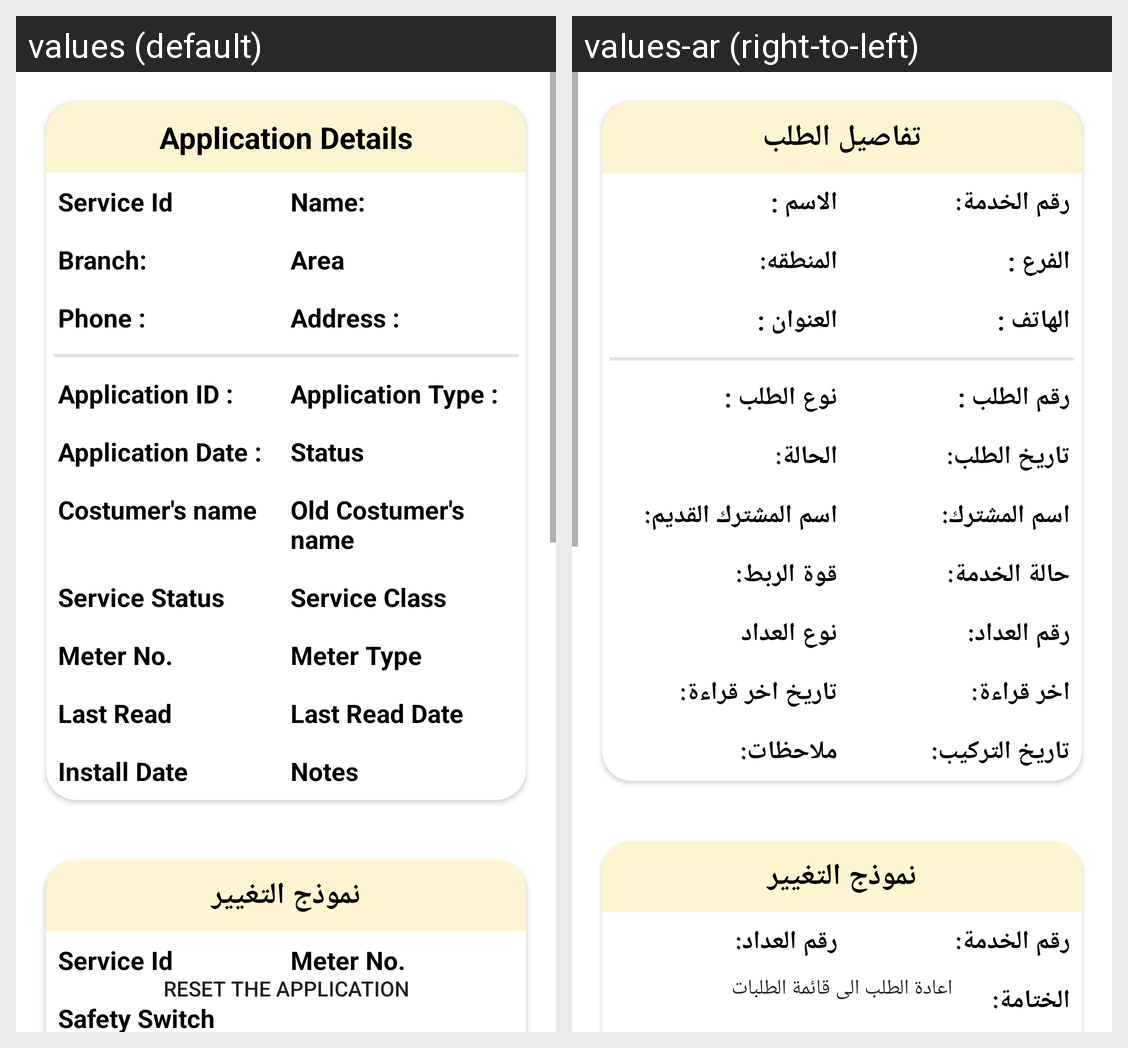

Locale-by-locale string values for the Android screen shown in this grid:
Android screen res/layout/activity_open_done_application_waiver.xml rendered under 2 locales, left to right: values (default), values-ar (right-to-left). Device: Nexus 5 (rendered at 1080×1920; each locale shown at half size, 540×960, under a caption strip naming it); theme Theme.EstimationApp.
Strings drawn on this screen, with the default value and each locale's value (text and hints the layout hard-codes, and strings that could not be matched under every locale, appear in the picture but are not listed):

open_app_details_lbl
  values: Application Details
  values-ar: تفاصيل الطلب

service_id_lbl
  values: Service Id
  values-ar: رقم الخدمة:

consumer_name_lbl
  values: Name: 
  values-ar: الاسم : 

app_id_lbl
  values: Application ID : 
  values-ar: رقم الطلب : 

branch_lbl
  values: Branch: 
  values-ar: الفرع : 

sub_branch_lbl
  values: Area
  values-ar: المنطقه:

app_type_lbl
  values: Application Type : 
  values-ar: نوع الطلب : 

phone_lbl
  values: Phone : 
  values-ar: الهاتف : 

address_lbl
  values: Address : 
  values-ar: العنوان : 

old_costumer_name
  values: Old Costumer's name
  values-ar: اسم المشترك القديم:

costumer_name
  values: Costumer's name
  values-ar: اسم المشترك:

app_date_lbl
  values: Application Date :
  values-ar: تاريخ الطلب:

status
  values: Status
  values-ar: الحالة:

service_status
  values: Service Status
  values-ar: حالة الخدمة:

service_class
  values: Service Class
  values-ar: قوة الربط:

meter_no
  values: Meter No.
  values-ar: رقم العداد:

meter_type
  values: Meter Type
  values-ar: نوع العداد

last_read
  values: Last Read
  values-ar: اخر قراءة:

last_read_date
  values: Last Read Date
  values-ar: تاريخ اخر قراءة:

install_date
  values: Install Date
  values-ar: تاريخ التركيب:

notes
  values: Notes
  values-ar: ملاحظات:

safety_switch
  values: Safety Switch
  values-ar: الختامة:

reset_lbl
  values: Reset The Application
  values-ar: اعادة الطلب الى قائمة الطلبات
